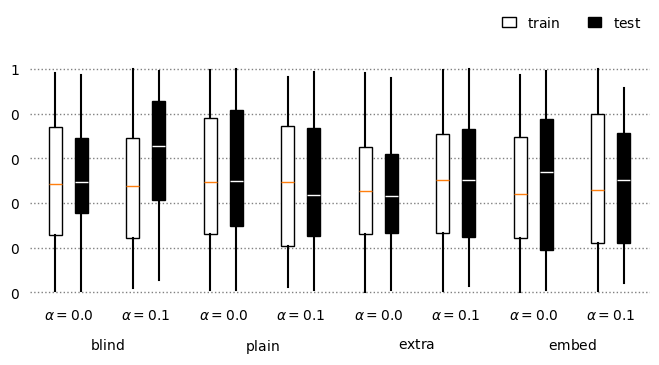

Generate this figure with matplotlib:
import numpy as np
import matplotlib.pyplot as plt
import matplotlib.gridspec as gridspec
from matplotlib.ticker import ScalarFormatter
import itertools

def interleave(a, b):
	return itertools.chain.from_iterable(zip(a, b))

# grid stuff from https://stackoverflow.com/questions/34933905/matplotlib-adding-subplots-to-a-subplot
# nested labeling stuff from https://stackoverflow.com/questions/20365122/how-to-make-a-grouped-boxplot-graph-in-matplotlib

# rews shape: (n_flavors, n_alphas, n_runs)
def reward_boxplot(flavors, alphas, train_rews, test_rews):

	fig = plt.figure(figsize=(8,4.0))
	outer = gridspec.GridSpec(1, len(flavors), wspace=0, top=0.8, bottom=0.2)

	ysrc = None
	ylim = None

	whitebox = None
	blackbox = None

	for i, flavor in enumerate(flavors):

		ax = plt.Subplot(fig, outer[i])
		for spine in ax.spines.values():
			spine.set_visible(False)
		ax.set_xticks([])
		ax.set_yticks([])
		ax.set_xlabel("$\\mathrm{{{}}}$".format(flavor), labelpad=25.0)
		#ax.set_aspect(8.0)
		fig.add_subplot(ax)

		inner = gridspec.GridSpecFromSubplotSpec(1, len(alphas),
			subplot_spec=outer[i], wspace=0)

		for j, alpha in enumerate(alphas):
			ax = plt.Subplot(fig, inner[j])

			ax.grid(True, axis="y", color="gray", linestyle=":", linewidth=1.0)
			ax.set_axisbelow(True) # move the grid lines behind the box plots

			p = ax.boxplot([train_rews[i,j,:], test_rews[i,j,:]], 
				sym="",
				patch_artist=True, widths=0.5)

			# set the box plot's style
			p["boxes"][0].set_facecolor("white")
			p["boxes"][1].set_facecolor("black")
			whitebox = p["boxes"][0]
			blackbox = p["boxes"][1]
			p["medians"][1].set_color("white")
			for w in p["whiskers"]:
				w.set_linestyle("-")
				w.set_color("black")
				w.set_linewidth(1.5)
			for c in p["caps"]:
				c.set_linestyle("None")

			# set the axes style
			plt.setp(ax.get_xticklabels(), visible=False)
			for spine in ax.spines.values():
				spine.set_visible(False)
			ax.tick_params(axis="y", which="both", left=False, right=False)
			ax.tick_params(axis="x", which="both", top=False, bottom=False)

			# add padding space that still has the grid lines in it
			ax.set_xlim([0.0, 3.0])

			# TODO: handle case where ylim from first isn't valid for rest
			if ylim is None:
				ylim = ax.get_ylim()
			else:
				ax.set_ylim(ylim)

			# show y ticks only on the left-most plot
			if ysrc is not None:
				plt.setp(ax.get_yticklabels(), visible=False)
				fig.add_subplot(ax, sharey=ysrc)
			else:
				tix = ax.get_yticks()
				# force to use LaTeX-style interpreter
				tix = ["${}$".format(int(t)) for t in tix]
				ax.set_yticklabels(tix)
				fig.add_subplot(ax)
				ysrc = ax

			ax.set_xlabel("$\\alpha = {}$".format(alpha))

	plt.legend((whitebox, blackbox), (r"$\mathrm{train}$", r"$\mathrm{test}$"), 
		ncol=2, bbox_to_anchor=(1.05, 1.25), frameon=False, fontsize="medium",
		handlelength=1.0,
	)
	return fig


if __name__ == "__main__":
	flavors = ["blind", "plain", "extra", "embed"]
	alphas = [0.0, 0.1]
	train_rews = np.random.uniform(size=(4, 2, 100))
	test_rews = np.random.uniform(size=(4, 2, 50))
	fig = reward_boxplot(flavors, alphas, train_rews, test_rews)
	fig.savefig("test.pdf")
